Photos from the image-classification dataset "data" in the GitHub repository Anand2027Gupta/EcoScrap. Its 18 classes are: air conditioner, battery, keyboard, laptop, microchip IC, microwave, mobile phone, computer mouse, PCB, passive component, printer, refrigerator, resistor, television, washing machine, heat sink, light bulbs, transistor.

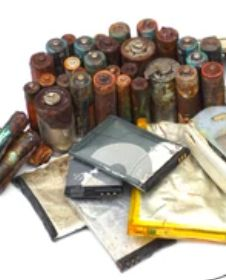
Label: battery

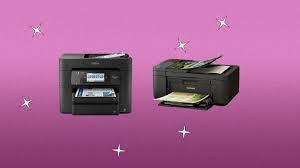
Label: printer

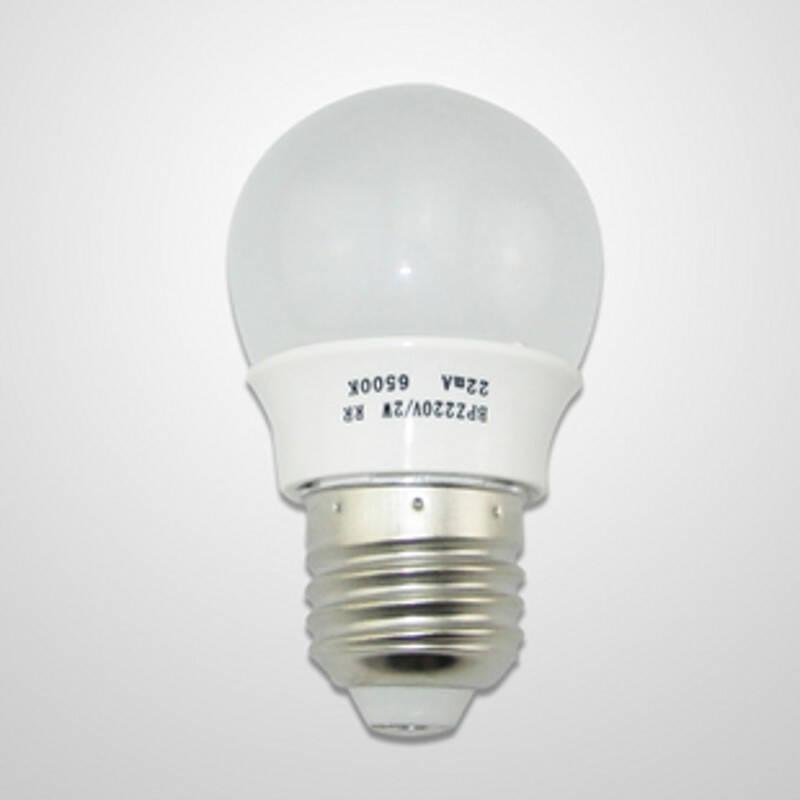
Label: light bulbs

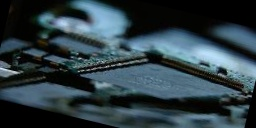
Label: microchip IC

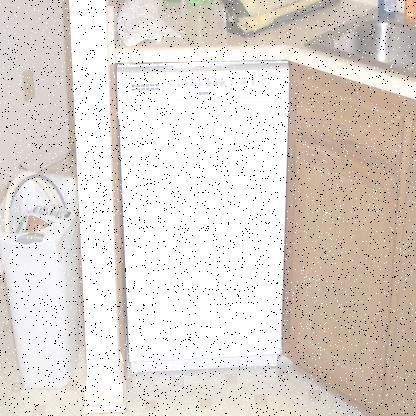
Label: washing machine

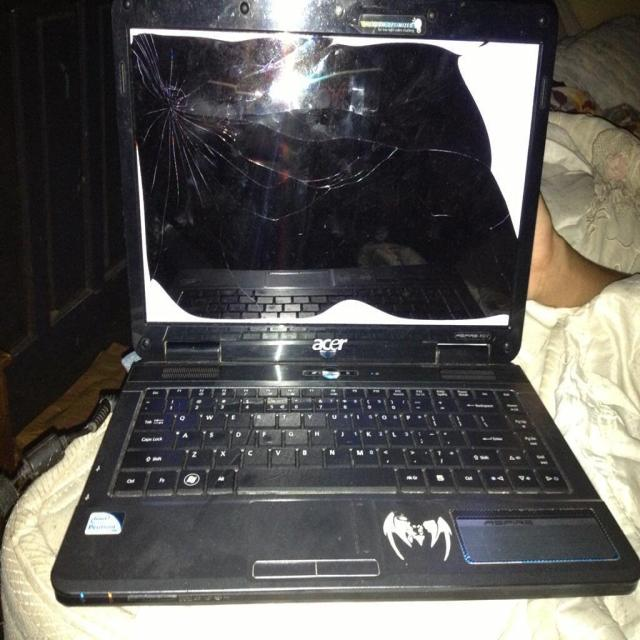
Label: laptop
